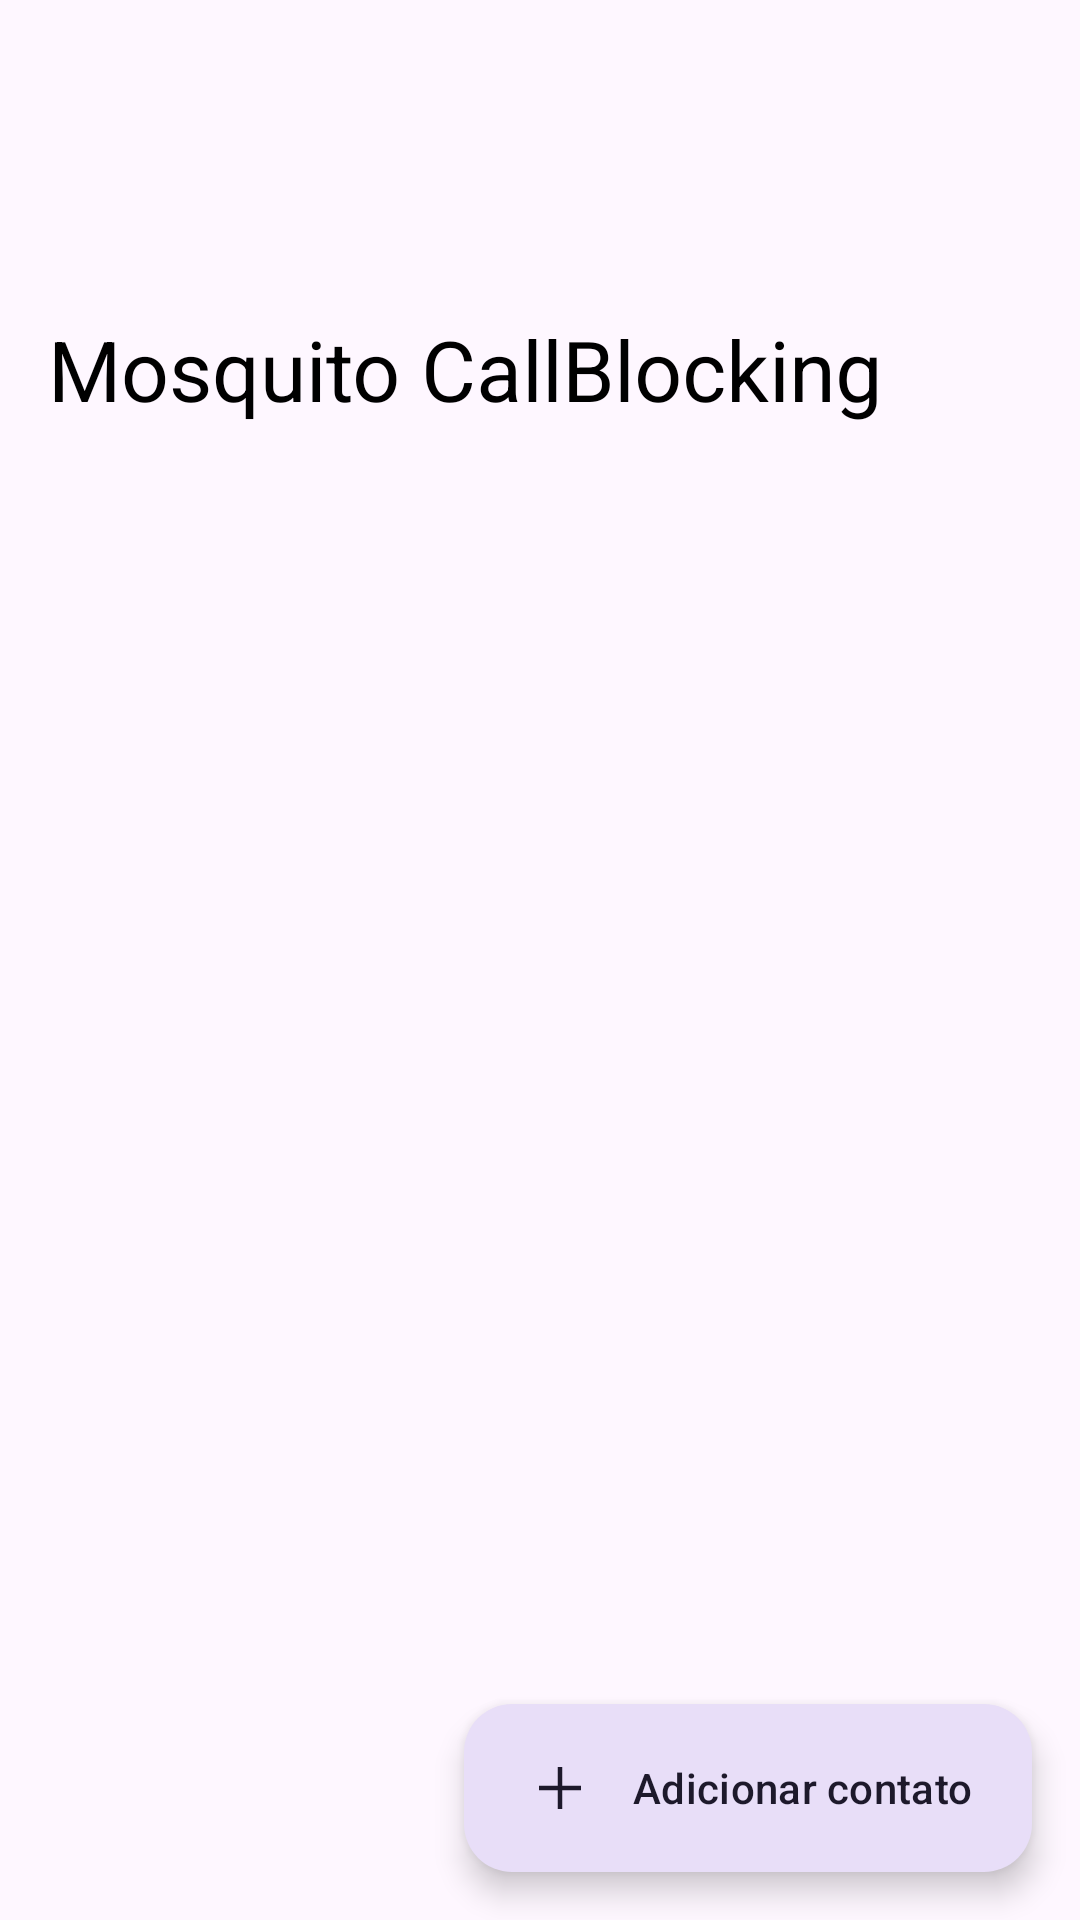

Write the Android layout XML for this screen, with the resource values it uses.
<!-- AndroidManifest.xml: application theme Theme.Mosquito -->
<!-- res/layout/activity_main.xml -->
<androidx.coordinatorlayout.widget.CoordinatorLayout
    xmlns:android="http://schemas.android.com/apk/res/android"
    xmlns:app="http://schemas.android.com/apk/res-auto"
    android:id="@+id/rootView"
    android:layout_width="match_parent"
    android:layout_height="match_parent"
    android:fitsSystemWindows="true">

    
    <com.google.android.material.appbar.AppBarLayout
        android:layout_width="match_parent"
        android:layout_height="150dp"
        app:liftOnScroll="true">

        <com.google.android.material.appbar.CollapsingToolbarLayout
            android:id="@+id/collapsingToolbar"
            android:layout_width="match_parent"
            android:layout_height="match_parent"
            app:title="@string/app_name"
            app:titleEnabled="true"
            app:expandedTitleGravity="bottom|start"
            app:expandedTitleMarginStart="16dp"
            app:expandedTitleMarginBottom="16dp"
            app:collapsedTitleTextAppearance="@style/CollapsedTitle"
            app:expandedTitleTextAppearance="@style/ExpandedTitle"
            app:contentScrim="?attr/colorPrimary"
            app:statusBarScrim="?attr/colorPrimaryVariant"
            app:layout_scrollFlags="scroll|exitUntilCollapsed">

            <androidx.appcompat.widget.Toolbar
                android:id="@+id/toolbar"
                android:layout_width="match_parent"
                android:layout_height="?attr/actionBarSize"
                app:layout_collapseMode="pin"
                app:popupTheme="@style/ThemeOverlay.Material3.Light" />

        </com.google.android.material.appbar.CollapsingToolbarLayout>
    </com.google.android.material.appbar.AppBarLayout>

    
    <androidx.recyclerview.widget.RecyclerView
        android:id="@+id/recyclerView"
        android:layout_width="match_parent"
        android:layout_height="match_parent"
        android:clipToPadding="false"
        android:paddingTop="8dp"
        android:paddingBottom="?attr/actionBarSize"
        app:layout_behavior="@string/appbar_scrolling_view_behavior" />

    
        <com.google.android.material.floatingactionbutton.ExtendedFloatingActionButton
            android:id="@+id/fabAddContact"
            android:layout_width="wrap_content"
            android:layout_height="wrap_content"
            android:layout_margin="16dp"
            android:text="@string/add_contact"
            android:contentDescription="@string/add_contact"
            app:icon="@drawable/ic_add_24dp"
            android:layout_gravity="bottom|end"
            style="@style/Widget.Material3.ExtendedFloatingActionButton.Secondary" />

</androidx.coordinatorlayout.widget.CoordinatorLayout>
<!-- resources referenced by this layout -->
<resources>
  <!-- drawable ic_add_24dp (drawable) -->
  <vector xmlns:android="http://schemas.android.com/apk/res/android"
      android:width="20dp"
      android:height="20dp"
      android:viewportWidth="960"
      android:viewportHeight="960">
    <path
        android:pathData="M450,510L200,510v-60h250v-250h60v250h250v60L510,510v250h-60v-250Z"
        android:fillColor="#e3e3e3"/>
  </vector>
  <string name="add_contact">Adicionar contato</string>
  <string name="app_name">Mosquito CallBlocking</string>
  <style name="CollapsedTitle" parent="TextAppearance.Material3.TitleMedium">
          <item name="android:textColor">?attr/colorOnPrimary</item>
      </style>
  <style name="ExpandedTitle" parent="TextAppearance.Material3.HeadlineMedium">
          <item name="android:textColor">?attr/colorOnPrimary</item>
          <item name="android:textStyle">bold</item>
      </style>
  <style name="Theme.Mosquito" parent="Theme.Material3.DayNight.NoActionBar">
          
          <item name="colorPrimary">@color/purple_500</item>
          <item name="colorPrimaryVariant">@color/purple_700</item>
          <item name="colorOnPrimary">@color/white</item>
          
          <item name="colorSecondary">@color/teal_200</item>
          <item name="colorSecondaryVariant">@color/teal_700</item>
          <item name="colorOnSecondary">@color/black</item>
  
          
          <item name="android:colorBackground">@color/background_light</item>
          <item name="colorSurface">@color/surface_light</item>
          <item name="colorOnSurface">@color/black</item>
  
          
          <item name="android:statusBarColor">@color/background_light</item>
          <item name="android:windowLightStatusBar">true</item>
  
          
          <item name="shapeAppearanceSmallComponent">@style/ShapeAppearance.Small</item>
          <item name="shapeAppearanceMediumComponent">@style/ShapeAppearance.Medium</item>
          <item name="shapeAppearanceLargeComponent">@style/ShapeAppearance.Large</item>
      </style>
  <color name="purple_500">#FF6750A4</color>
  <color name="purple_700">#FF4F378B</color>
  <color name="white">#FFFFFFFF</color>
  <color name="teal_200">#FF66D9D9</color>
  <color name="teal_700">#FF00897B</color>
  <color name="black">#FF000000</color>
  <color name="background_light">#FFFEF7FF</color>
  <color name="surface_light">#FFFEF7FF</color>
  <style name="ShapeAppearance.Small" parent="ShapeAppearance.Material3.Corner.ExtraSmall">
          <item name="cornerFamily">rounded</item>
          <item name="cornerSize">8dp</item>
      </style>
  <style name="ShapeAppearance.Medium" parent="ShapeAppearance.Material3.Corner.Medium">
          <item name="cornerFamily">rounded</item>
          <item name="cornerSize">16dp</item>
      </style>
  <style name="ShapeAppearance.Large" parent="ShapeAppearance.Material3.Corner.Large">
          <item name="cornerFamily">rounded</item>
          <item name="cornerSize">24dp</item>
      </style>
</resources>
